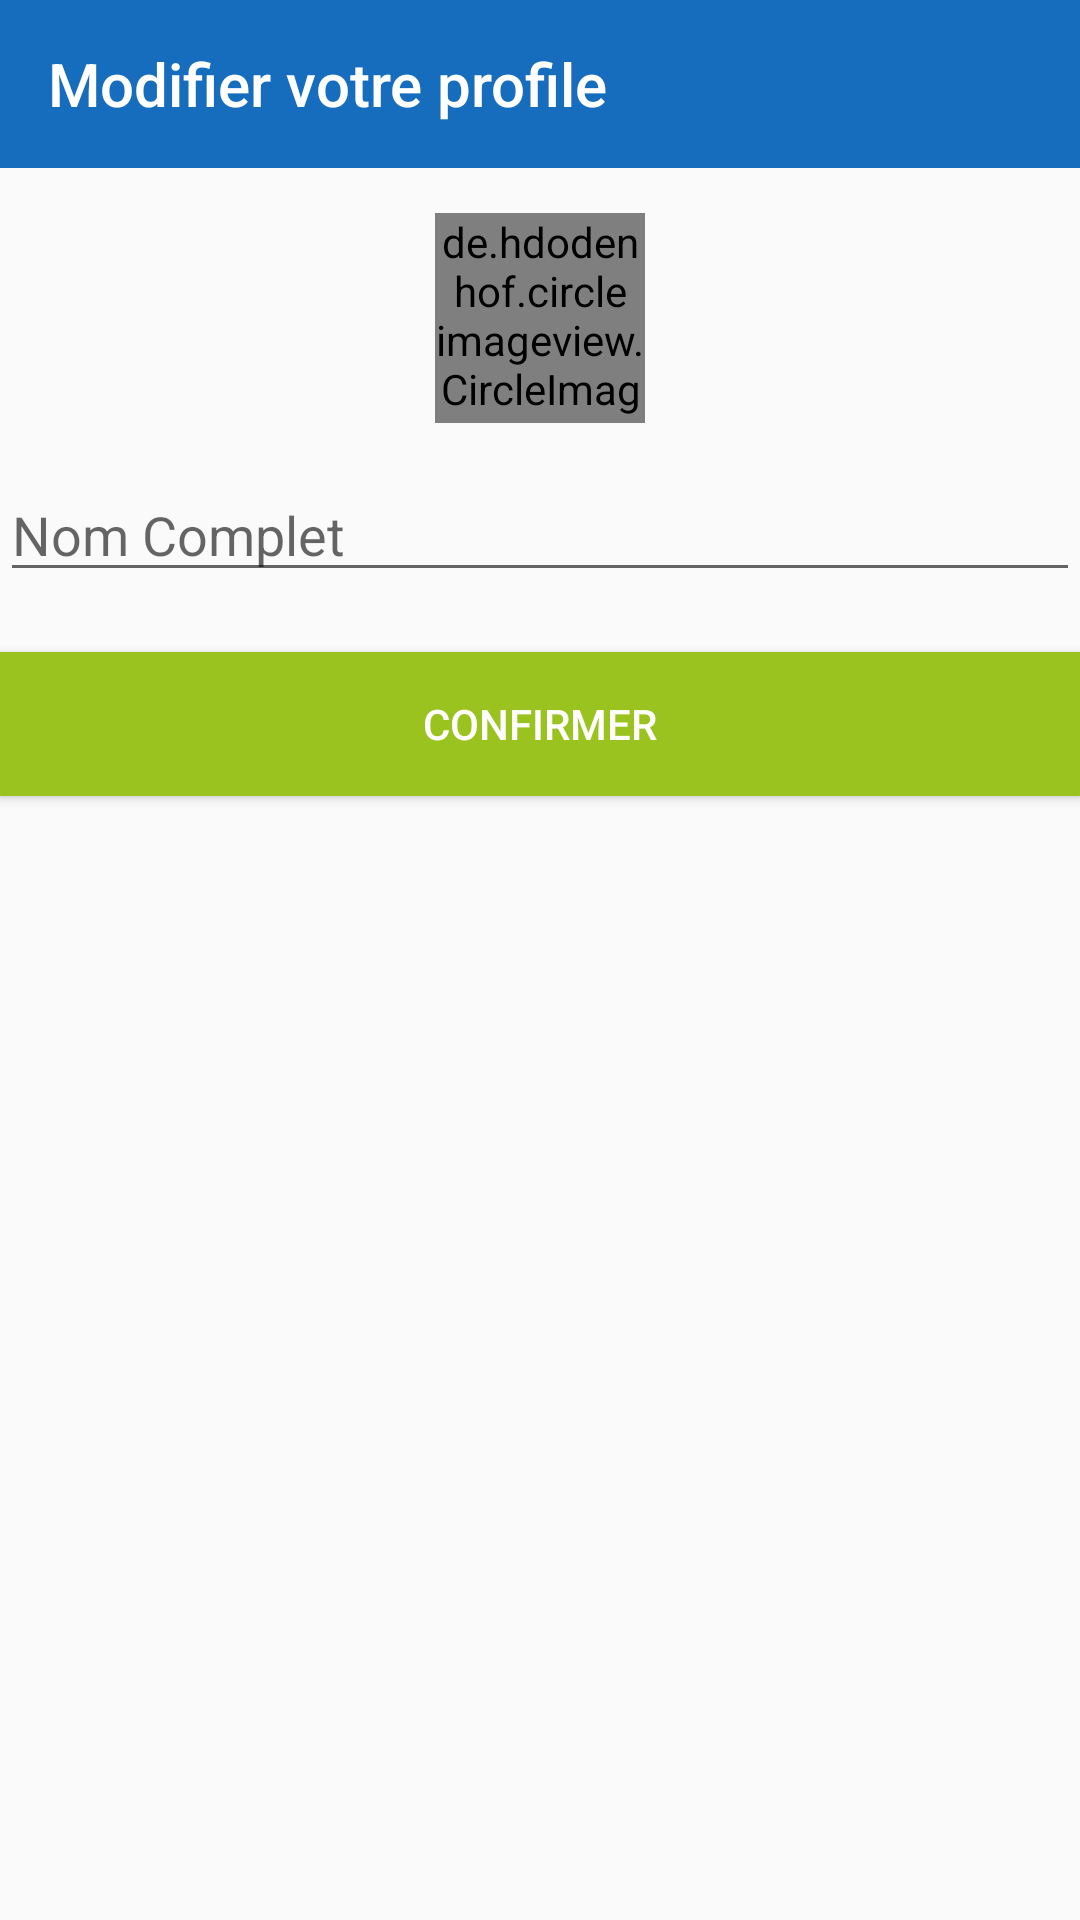

Android layout source for this screen:
<!-- AndroidManifest.xml: application theme AppTheme -->
<!-- res/layout/activity_profile_edit.xml -->
<?xml version="1.0" encoding="utf-8"?>
<LinearLayout xmlns:android="http://schemas.android.com/apk/res/android"
    xmlns:app="http://schemas.android.com/apk/res-auto"
    xmlns:tools="http://schemas.android.com/tools"
    android:layout_width="match_parent"
    android:layout_height="match_parent"
    android:orientation="vertical"
    tools:context="ecoloc.startapp.com.ProfileEditActivity">

    <android.support.v7.widget.Toolbar
        android:id="@+id/toolbar"
        android:layout_width="match_parent"
        android:layout_height="?attr/actionBarSize"
        android:background="?attr/colorPrimary"
        app:layout_scrollFlags="scroll|enterAlways"
        app:popupTheme="@style/AppTheme.PopupOverlay"
        app:title="Modifier votre profile"
        app:titleTextColor="@color/white">

    </android.support.v7.widget.Toolbar>

    <RelativeLayout
        android:layout_width="match_parent"
        android:layout_height="wrap_content">

        <de.hdodenhof.circleimageview.CircleImageView
            android:id="@+id/image_input"
            android:layout_width="70dp"
            android:layout_height="70dp"
            android:layout_margin="15dp"
            android:src="@android:drawable/ic_menu_camera"
            android:layout_centerInParent="true"
            app:civ_border_color="@color/black"
            app:civ_border_width="2dp" />
    </RelativeLayout>

    <EditText
        android:id="@+id/name_input"
        android:layout_width="match_parent"
        android:layout_height="wrap_content"
        android:hint="Nom Complet"
        android:textColor="@color/black" />

    <Button
        android:id="@+id/edit_btn"
        android:layout_width="match_parent"
        android:layout_height="wrap_content"
        android:layout_marginTop="20dp"
        android:background="@color/green"
        android:text="confirmer"
        android:textColor="@color/white" />


    <ProgressBar
        android:id="@+id/pb"
        android:layout_width="35dp"
        android:layout_height="35dp"
        android:layout_gravity="center|bottom"
        android:layout_marginBottom="20dp"
        android:visibility="gone" />


</LinearLayout>
<!-- resources referenced by this layout -->
<resources>
  <color name="black">#000</color>
  <color name="green">#9ac31f</color>
  <color name="white">#fff</color>
  <style name="AppTheme.PopupOverlay" parent="ThemeOverlay.AppCompat.Light" />
  <style name="AppTheme" parent="Theme.AppCompat.Light.NoActionBar">
          
          <item name="colorPrimary">@color/colorPrimary</item>
          <item name="colorPrimaryDark">@color/colorPrimaryDark</item>
          <item name="colorAccent">@color/colorAccent</item>
      </style>
  <color name="colorPrimary">#166dbd</color>
  <color name="colorPrimaryDark">#303F9F</color>
  <color name="colorAccent">#FF4081</color>
</resources>
